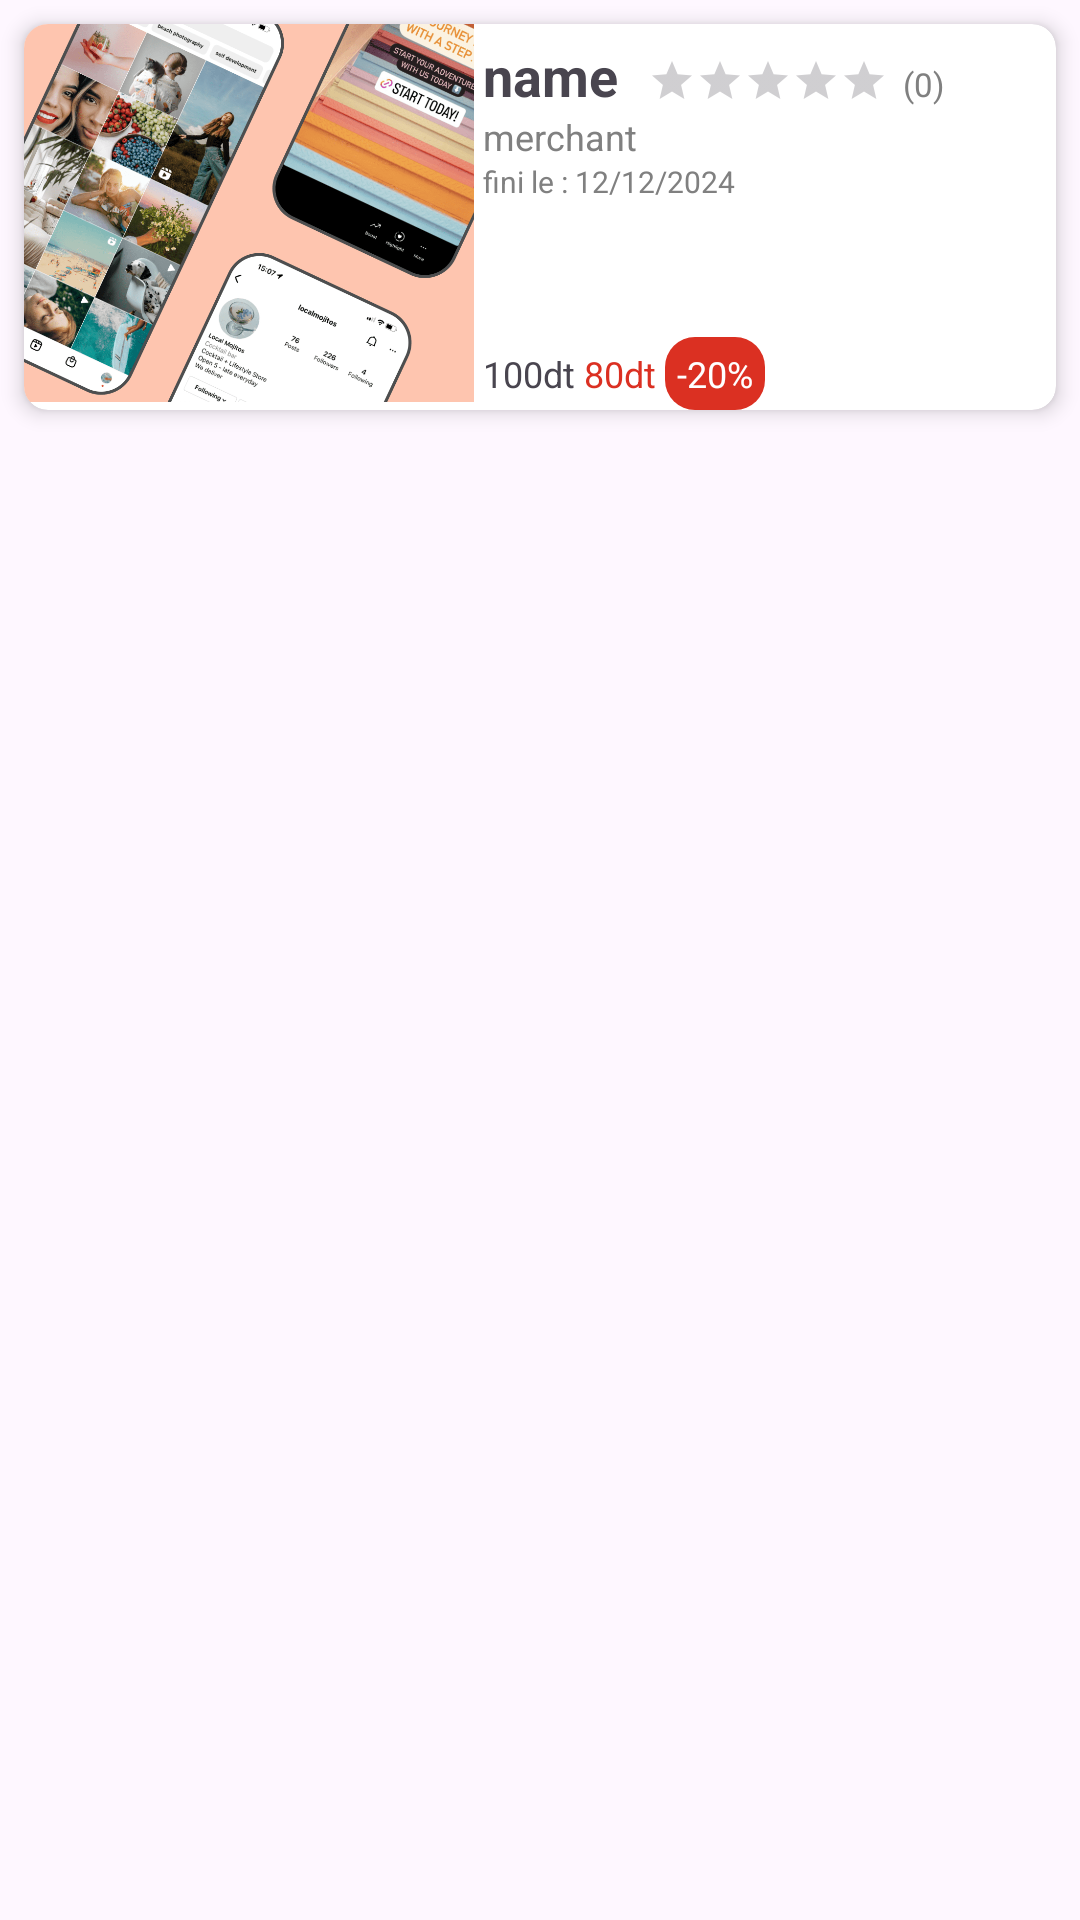

Layout XML and referenced resources for this Android screen:
<!-- AndroidManifest.xml: application theme Theme.Tunisiepromo_miniproject -->
<!-- res/layout/promo_item_vertical.xml -->
<?xml version="1.0" encoding="utf-8"?>
<LinearLayout xmlns:android="http://schemas.android.com/apk/res/android"
    android:layout_width="match_parent"
    android:layout_height="150dp"
    xmlns:app="http://schemas.android.com/apk/res-auto"
    xmlns:card_view="http://schemas.android.com/tools"
    android:orientation="vertical">
    <androidx.cardview.widget.CardView
        xmlns:android="http://schemas.android.com/apk/res/android"
        android:layout_width="match_parent"
        android:layout_height="wrap_content"
        android:layout_margin="8dp"
        app:cardCornerRadius="8dp"
        app:cardElevation="4dp">
        <LinearLayout
            android:layout_width="match_parent"
            android:layout_height="match_parent"
            android:orientation="horizontal"
            >
            <ImageView
                android:id="@+id/imageViewProduct"
                android:layout_width="150dp"
                android:layout_height="126dp"
                android:scaleType="centerCrop"
                android:src="@drawable/signup_image"
                />
            <LinearLayout
                android:layout_width="wrap_content"
                android:layout_height="wrap_content"
                android:orientation="vertical"
                android:paddingLeft="3dp"
                >
                <LinearLayout
                    android:layout_width="wrap_content"
                    android:layout_height="wrap_content"
                    android:layout_marginTop="5dp"
                    android:orientation="horizontal"
                    >
                    <TextView
                        android:id="@+id/textViewProductName"
                        android:layout_width="wrap_content"
                        android:layout_height="wrap_content"
                        android:textSize="18dp"
                        android:text="name"
                        android:textStyle="bold"
                        android:layout_marginRight="10dp"
                        />
                    <RatingBar
                        android:id="@+id/ratingBar"
android:layout_marginTop="6dp"
                        android:layout_width="wrap_content"
                        android:layout_height="wrap_content"
                        android:numStars="5"
                        android:stepSize="0.25"
                        android:rating="0.0"
                        android:progressTint="#FFFF00"
                        style="?android:attr/ratingBarStyleSmall"/>
                    <TextView
                        android:id="@+id/count"
                        android:layout_width="wrap_content"
                        android:layout_height="wrap_content"
                        android:textSize="11dp"
                        android:text="(0)"
                        android:layout_marginLeft="5dp"
                        android:textColor="@color/grey"/>
                </LinearLayout>
                <TextView
                    android:id="@+id/textViewMerchant"
                    android:layout_width="wrap_content"
                    android:layout_height="wrap_content"
                    android:textSize="12dp"
                    android:text="merchant"
                    android:textColor="@color/grey"
                    />

                <TextView
                    android:id="@+id/endDate"
                    android:layout_width="wrap_content"
                    android:layout_height="wrap_content"
                    android:textSize="10dp"
                    android:text="fini le : 12/12/2024"
                    android:textColor="@color/grey"
                    />
                <LinearLayout
                    android:layout_width="wrap_content"
                    android:layout_height="wrap_content"
                    android:orientation="horizontal"
                    android:layout_marginTop="45dp"
                    >
                    <TextView
                        android:id="@+id/textViewInitialPrice"
                        android:layout_width="wrap_content"
                        android:layout_height="wrap_content"
                        android:textSize="12dp"
                        android:text="100dt"
                        android:layout_marginRight="3dp"

                        />

                    <TextView
                        android:id="@+id/textViewProductPrice"
                        android:layout_width="wrap_content"
                        android:layout_height="wrap_content"
                        android:text="80dt"
                        android:textColor="@color/main"
                        android:textSize="12dp"
                        />
                    <TextView
                        android:id="@+id/discount"
                        android:layout_width="wrap_content"
                        android:layout_height="wrap_content"
                        android:textSize="12dp"
                        android:padding="4dp"
                        android:background="@drawable/rounded_corner_background"
                        android:text="-20%"
                        android:layout_marginLeft="3dp"
                        android:textColor="@color/white"

                        />
                </LinearLayout>
            </LinearLayout>
        </LinearLayout>
    </androidx.cardview.widget.CardView>

</LinearLayout>
<!-- resources referenced by this layout -->
<resources>
  <color name="grey">#808080</color>
  <color name="main">#DB3022</color>
  <color name="white">#FFFFFFFF</color>
  <!-- drawable rounded_corner_background (drawable) -->
  <?xml version="1.0" encoding="utf-8"?>
  <shape xmlns:android="http://schemas.android.com/apk/res/android">
      <solid android:color="@color/main" />
      <corners android:radius="10dp" /> 
  </shape>
  <!-- drawable signup_image: png bitmap (drawable, 211991 bytes) -->
  <style name="Theme.Tunisiepromo_miniproject" parent="Base.Theme.Tunisiepromo_miniproject" />
  <style name="Base.Theme.Tunisiepromo_miniproject" parent="Theme.Material3.DayNight.NoActionBar">
          
          
      </style>
</resources>
